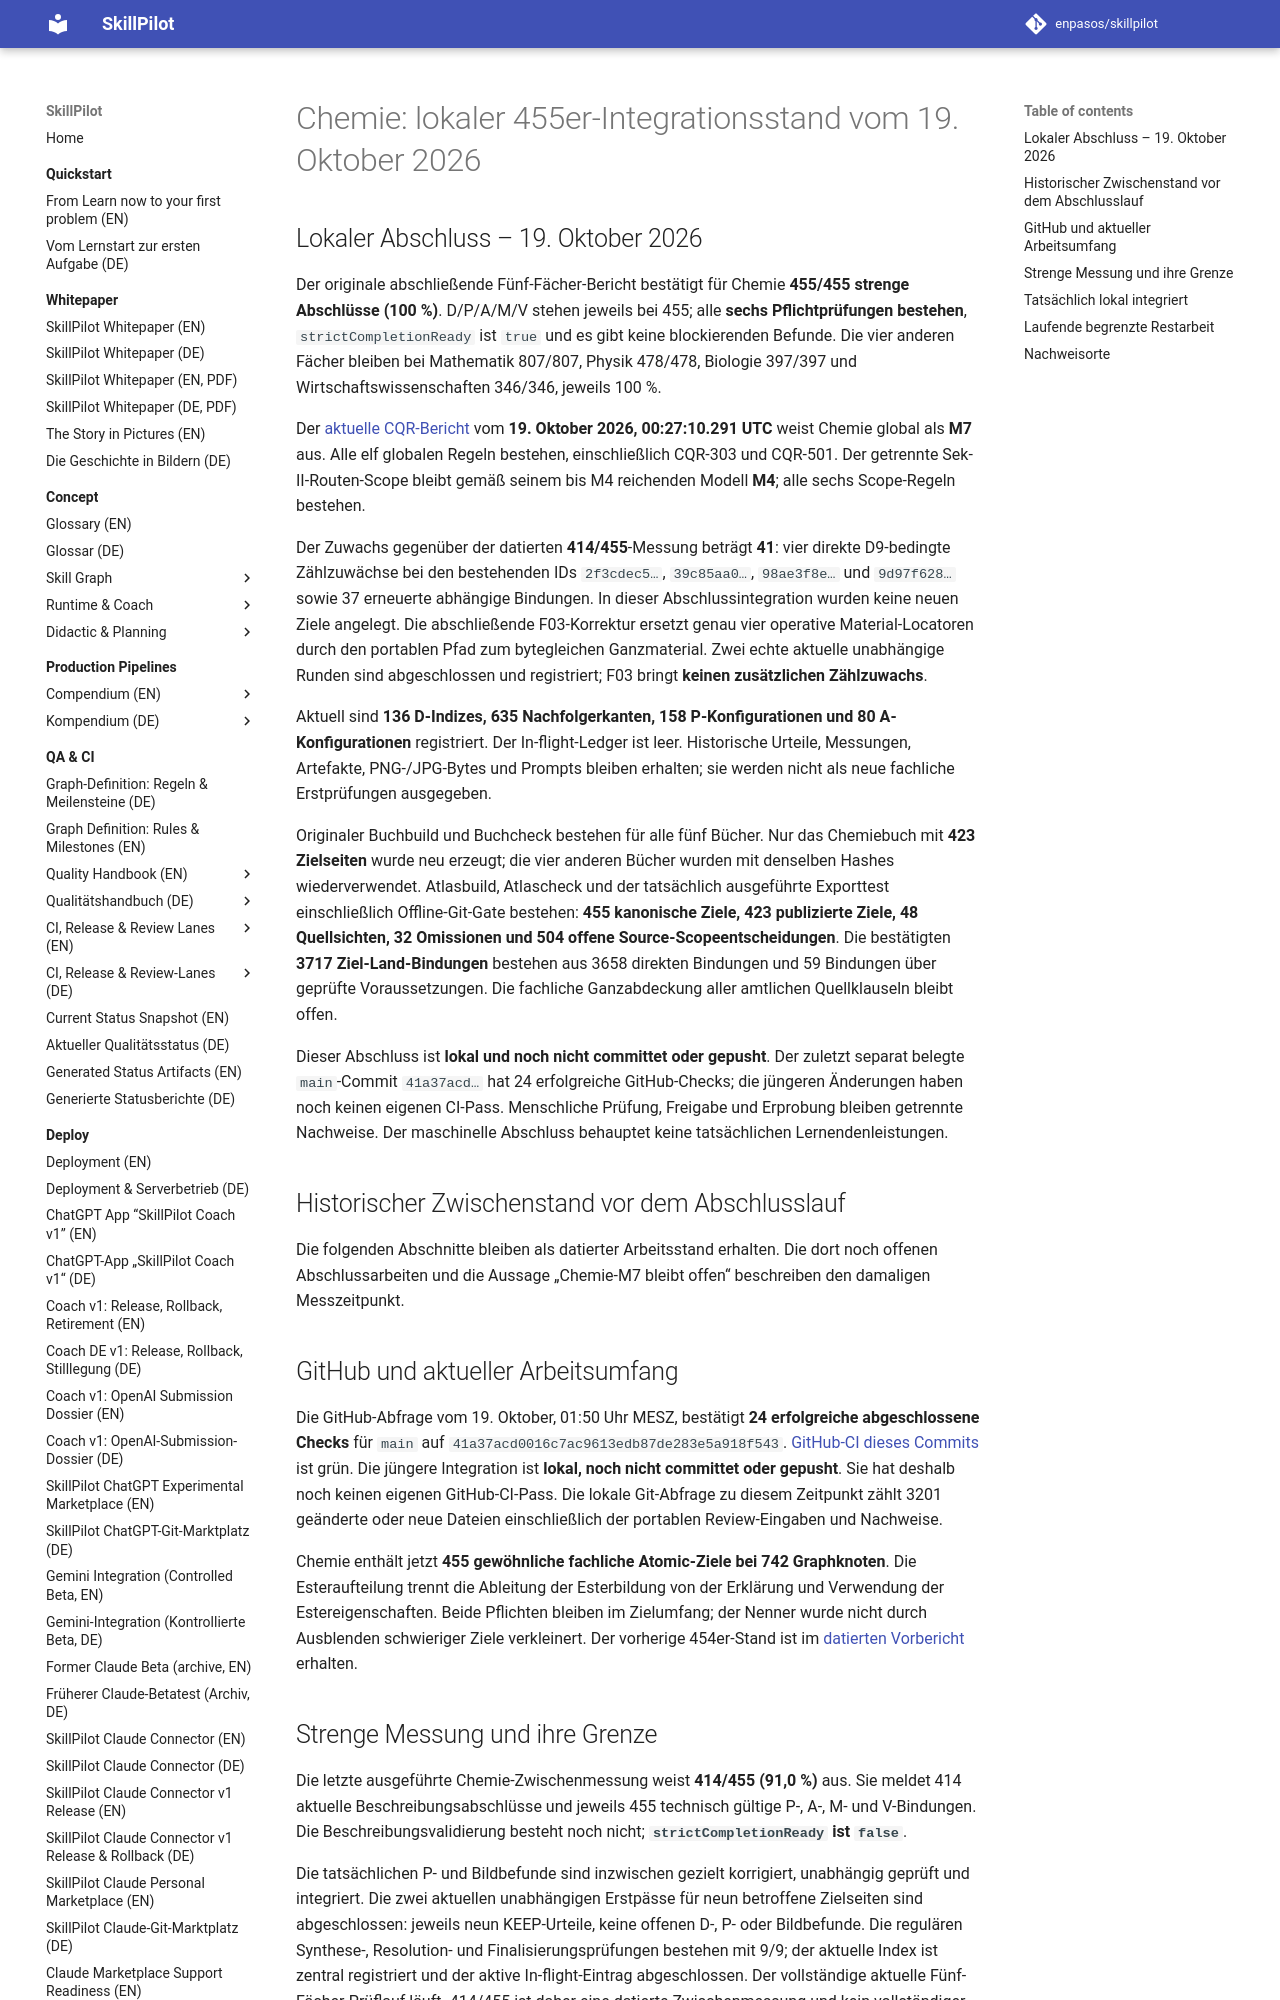

repository: enpasos/skillpilot · page: qa-ci/chemie-current455-integration-progress-2026-10-19/index.html · generator: mkdocs

# Chemie: lokaler 455er-Integrationsstand vom 19. Oktober 2026

## Lokaler Abschluss – 19. Oktober 2026

Der originale abschließende Fünf-Fächer-Bericht bestätigt für Chemie
**455/455 strenge Abschlüsse (100 %)**. D/P/A/M/V stehen jeweils bei 455;
alle **sechs Pflichtprüfungen bestehen**, `strictCompletionReady` ist `true`
und es gibt keine blockierenden Befunde. Die vier anderen Fächer bleiben bei
Mathematik 807/807, Physik 478/478, Biologie 397/397 und
Wirtschaftswissenschaften 346/346, jeweils 100 %.

Der [aktuelle CQR-Bericht](status/curriculum-quality-status.json) vom
**19. Oktober 2026, 00:27:10.291 UTC** weist Chemie global als **M7** aus.
Alle elf globalen Regeln bestehen, einschließlich CQR-303 und CQR-501.
Der getrennte Sek-II-Routen-Scope bleibt gemäß seinem bis M4 reichenden
Modell **M4**; alle sechs Scope-Regeln bestehen.

Der Zuwachs gegenüber der datierten **414/455**-Messung beträgt **41**:
vier direkte D9-bedingte Zählzuwächse bei den bestehenden IDs
`2f3cdec5…`, `39c85aa0…`, `98ae3f8e…` und `9d97f628…` sowie 37 erneuerte
abhängige Bindungen. In dieser Abschlussintegration wurden keine neuen
Ziele angelegt. Die abschließende F03-Korrektur ersetzt genau vier operative
Material-Locatoren durch den portablen Pfad zum bytegleichen Ganzmaterial.
Zwei echte aktuelle unabhängige Runden sind abgeschlossen und registriert;
F03 bringt **keinen zusätzlichen Zählzuwachs**.

Aktuell sind **136 D-Indizes, 635 Nachfolgerkanten, 158 P-Konfigurationen
und 80 A-Konfigurationen** registriert. Der In-flight-Ledger ist leer.
Historische Urteile, Messungen, Artefakte, PNG-/JPG-Bytes und Prompts bleiben
erhalten; sie werden nicht als neue fachliche Erstprüfungen ausgegeben.

Originaler Buchbuild und Buchcheck bestehen für alle fünf Bücher. Nur das
Chemiebuch mit **423 Zielseiten** wurde neu erzeugt; die vier anderen Bücher
wurden mit denselben Hashes wiederverwendet. Atlasbuild, Atlascheck und der
tatsächlich ausgeführte Exporttest einschließlich Offline-Git-Gate bestehen:
**455 kanonische Ziele, 423 publizierte Ziele, 48 Quellsichten, 32 Omissionen
und 504 offene Source-Scopeentscheidungen**. Die bestätigten **3717
Ziel-Land-Bindungen** bestehen aus 3658 direkten Bindungen und 59 Bindungen
über geprüfte Voraussetzungen. Die fachliche Ganzabdeckung aller amtlichen
Quellklauseln bleibt offen.

Dieser Abschluss ist **lokal und noch nicht committet oder gepusht**.
Der zuletzt separat belegte `main`-Commit `41a37acd…` hat 24 erfolgreiche
GitHub-Checks; die jüngeren Änderungen haben noch keinen eigenen CI-Pass.
Menschliche Prüfung, Freigabe und Erprobung bleiben getrennte Nachweise.
Der maschinelle Abschluss behauptet keine tatsächlichen Lernendenleistungen.

## Historischer Zwischenstand vor dem Abschlusslauf

Die folgenden Abschnitte bleiben als datierter Arbeitsstand erhalten.
Die dort noch offenen Abschlussarbeiten und die Aussage „Chemie-M7 bleibt
offen“ beschreiben den damaligen Messzeitpunkt.

## GitHub und aktueller Arbeitsumfang

Die GitHub-Abfrage vom 19. Oktober, 01:50 Uhr MESZ, bestätigt **24 erfolgreiche
abgeschlossene Checks** für `main` auf
`41a37acd0016c7ac9613edb87de283e5a918f543`.
[GitHub-CI dieses Commits](https://github.com/enpasos/skillpilot/actions/runs/39150685727)
ist grün. Die jüngere Integration ist **lokal, noch nicht committet oder
gepusht**. Sie hat deshalb noch keinen eigenen GitHub-CI-Pass.
Die lokale Git-Abfrage zu diesem Zeitpunkt zählt 3201 geänderte oder neue
Dateien einschließlich der portablen Review-Eingaben und Nachweise.

Chemie enthält jetzt **455 gewöhnliche fachliche Atomic-Ziele bei 742
Graphknoten**. Die Esteraufteilung trennt die Ableitung der Esterbildung von
der Erklärung und Verwendung der Estereigenschaften. Beide Pflichten bleiben
im Zielumfang; der Nenner wurde nicht durch Ausblenden schwieriger Ziele
verkleinert. Der vorherige 454er-Stand ist im
[datierten Vorbericht](chemie-current454-integration-progress-2026-10-18.md)
erhalten.
